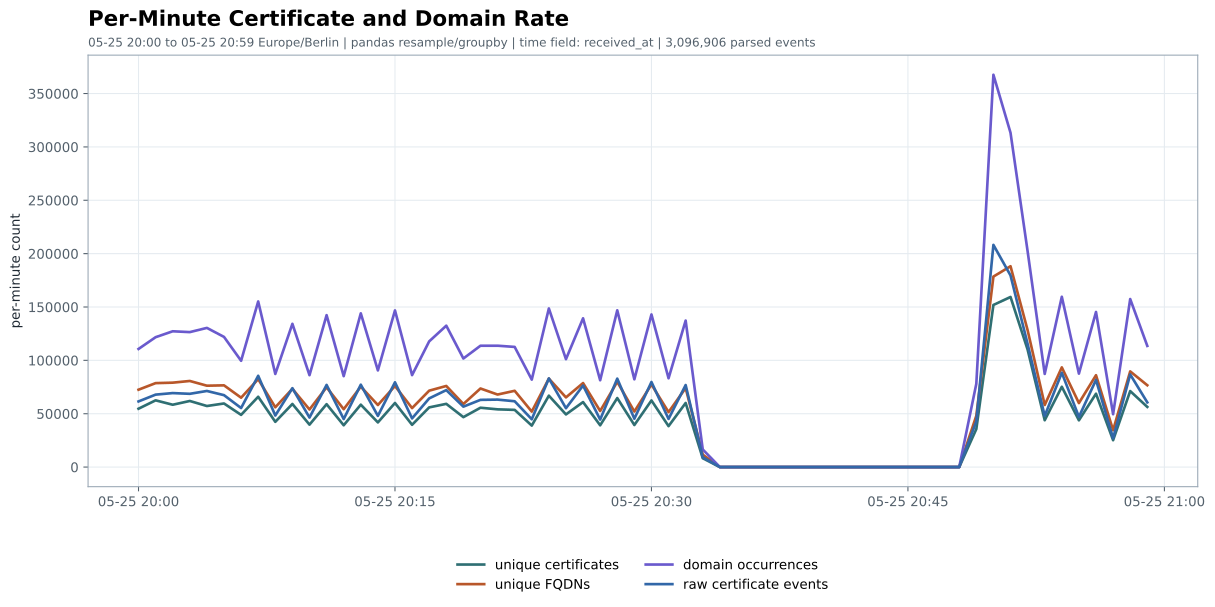

Data behind this chart, as committed beside it:
minute_utc, minute_local, display_timezone, certificate_events, unique_certificates, domain_occurrences, unique_fqdns
2026-05-25 18:00:00+00:00, 05-25 20:00, Europe/Berlin, 61498, 54676, 110671, 72490
2026-05-25 18:01:00+00:00, 05-25 20:01, Europe/Berlin, 67881, 62524, 121698, 78656
2026-05-25 18:02:00+00:00, 05-25 20:02, Europe/Berlin, 69322, 58406, 127238, 79087
2026-05-25 18:03:00+00:00, 05-25 20:03, Europe/Berlin, 68645, 61930, 126463, 80675
2026-05-25 18:04:00+00:00, 05-25 20:04, Europe/Berlin, 71304, 57210, 130408, 76244
2026-05-25 18:05:00+00:00, 05-25 20:05, Europe/Berlin, 67387, 59584, 121968, 76577
2026-05-25 18:06:00+00:00, 05-25 20:06, Europe/Berlin, 55326, 48921, 99596, 65008
2026-05-25 18:07:00+00:00, 05-25 20:07, Europe/Berlin, 85518, 65871, 155182, 82401
2026-05-25 18:08:00+00:00, 05-25 20:08, Europe/Berlin, 48307, 42392, 87269, 56029
2026-05-25 18:09:00+00:00, 05-25 20:09, Europe/Berlin, 73902, 59137, 134221, 73302
2026-05-25 18:10:00+00:00, 05-25 20:10, Europe/Berlin, 46394, 39744, 86110, 53954
2026-05-25 18:11:00+00:00, 05-25 20:11, Europe/Berlin, 76963, 58915, 142340, 74744
2026-05-25 18:12:00+00:00, 05-25 20:12, Europe/Berlin, 45007, 39170, 85210, 54230
2026-05-25 18:13:00+00:00, 05-25 20:13, Europe/Berlin, 77189, 58467, 144040, 75325
2026-05-25 18:14:00+00:00, 05-25 20:14, Europe/Berlin, 47972, 41848, 90587, 58148
2026-05-25 18:15:00+00:00, 05-25 20:15, Europe/Berlin, 79423, 60043, 146773, 75946
2026-05-25 18:16:00+00:00, 05-25 20:16, Europe/Berlin, 45603, 39602, 86163, 55256
2026-05-25 18:17:00+00:00, 05-25 20:17, Europe/Berlin, 64337, 55914, 117782, 71586
2026-05-25 18:18:00+00:00, 05-25 20:18, Europe/Berlin, 72110, 59233, 132481, 75997
2026-05-25 18:19:00+00:00, 05-25 20:19, Europe/Berlin, 56610, 46786, 101731, 59087
2026-05-25 18:20:00+00:00, 05-25 20:20, Europe/Berlin, 62976, 55607, 113704, 73625
2026-05-25 18:21:00+00:00, 05-25 20:21, Europe/Berlin, 63211, 54084, 113725, 67958
2026-05-25 18:22:00+00:00, 05-25 20:22, Europe/Berlin, 61669, 53593, 112585, 71469
2026-05-25 18:23:00+00:00, 05-25 20:23, Europe/Berlin, 44776, 38855, 81956, 51972
2026-05-25 18:24:00+00:00, 05-25 20:24, Europe/Berlin, 83073, 66896, 148614, 82872
2026-05-25 18:25:00+00:00, 05-25 20:25, Europe/Berlin, 55146, 49337, 101116, 65292
2026-05-25 18:26:00+00:00, 05-25 20:26, Europe/Berlin, 76386, 60893, 139375, 78717
2026-05-25 18:27:00+00:00, 05-25 20:27, Europe/Berlin, 44522, 39140, 81358, 52542
2026-05-25 18:28:00+00:00, 05-25 20:28, Europe/Berlin, 82859, 64660, 146887, 79878
2026-05-25 18:29:00+00:00, 05-25 20:29, Europe/Berlin, 45319, 39401, 82242, 52033
2026-05-25 18:30:00+00:00, 05-25 20:30, Europe/Berlin, 79702, 62434, 142999, 77371
2026-05-25 18:31:00+00:00, 05-25 20:31, Europe/Berlin, 45117, 38362, 83209, 51489
2026-05-25 18:32:00+00:00, 05-25 20:32, Europe/Berlin, 76843, 60042, 137265, 74041
2026-05-25 18:33:00+00:00, 05-25 20:33, Europe/Berlin, 9216, 8259, 16505, 11637
2026-05-25 18:34:00+00:00, 05-25 20:34, Europe/Berlin, 0, 0, 0, 0
2026-05-25 18:35:00+00:00, 05-25 20:35, Europe/Berlin, 0, 0, 0, 0
2026-05-25 18:36:00+00:00, 05-25 20:36, Europe/Berlin, 0, 0, 0, 0
2026-05-25 18:37:00+00:00, 05-25 20:37, Europe/Berlin, 0, 0, 0, 0
2026-05-25 18:38:00+00:00, 05-25 20:38, Europe/Berlin, 0, 0, 0, 0
2026-05-25 18:39:00+00:00, 05-25 20:39, Europe/Berlin, 0, 0, 0, 0
2026-05-25 18:40:00+00:00, 05-25 20:40, Europe/Berlin, 0, 0, 0, 0
2026-05-25 18:41:00+00:00, 05-25 20:41, Europe/Berlin, 0, 0, 0, 0
2026-05-25 18:42:00+00:00, 05-25 20:42, Europe/Berlin, 0, 0, 0, 0
2026-05-25 18:43:00+00:00, 05-25 20:43, Europe/Berlin, 0, 0, 0, 0
2026-05-25 18:44:00+00:00, 05-25 20:44, Europe/Berlin, 0, 0, 0, 0
2026-05-25 18:45:00+00:00, 05-25 20:45, Europe/Berlin, 0, 0, 0, 0
2026-05-25 18:46:00+00:00, 05-25 20:46, Europe/Berlin, 0, 0, 0, 0
2026-05-25 18:47:00+00:00, 05-25 20:47, Europe/Berlin, 0, 0, 0, 0
2026-05-25 18:48:00+00:00, 05-25 20:48, Europe/Berlin, 0, 0, 0, 0
2026-05-25 18:49:00+00:00, 05-25 20:49, Europe/Berlin, 42831, 35604, 78027, 48031
2026-05-25 18:50:00+00:00, 05-25 20:50, Europe/Berlin, 208189, 151915, 367617, 178506
2026-05-25 18:51:00+00:00, 05-25 20:51, Europe/Berlin, 179585, 159399, 313252, 188198
2026-05-25 18:52:00+00:00, 05-25 20:52, Europe/Berlin, 115342, 110064, 202221, 128271
2026-05-25 18:53:00+00:00, 05-25 20:53, Europe/Berlin, 47938, 43888, 87284, 58175
2026-05-25 18:54:00+00:00, 05-25 20:54, Europe/Berlin, 88366, 75230, 159578, 93390
2026-05-25 18:55:00+00:00, 05-25 20:55, Europe/Berlin, 47019, 43804, 87573, 59972
2026-05-25 18:56:00+00:00, 05-25 20:56, Europe/Berlin, 81690, 68723, 145323, 86058
2026-05-25 18:57:00+00:00, 05-25 20:57, Europe/Berlin, 27009, 25180, 49544, 34550
2026-05-25 18:58:00+00:00, 05-25 20:58, Europe/Berlin, 86791, 71200, 157429, 89645
2026-05-25 18:59:00+00:00, 05-25 20:59, Europe/Berlin, 60601, 56359, 113530, 76660
